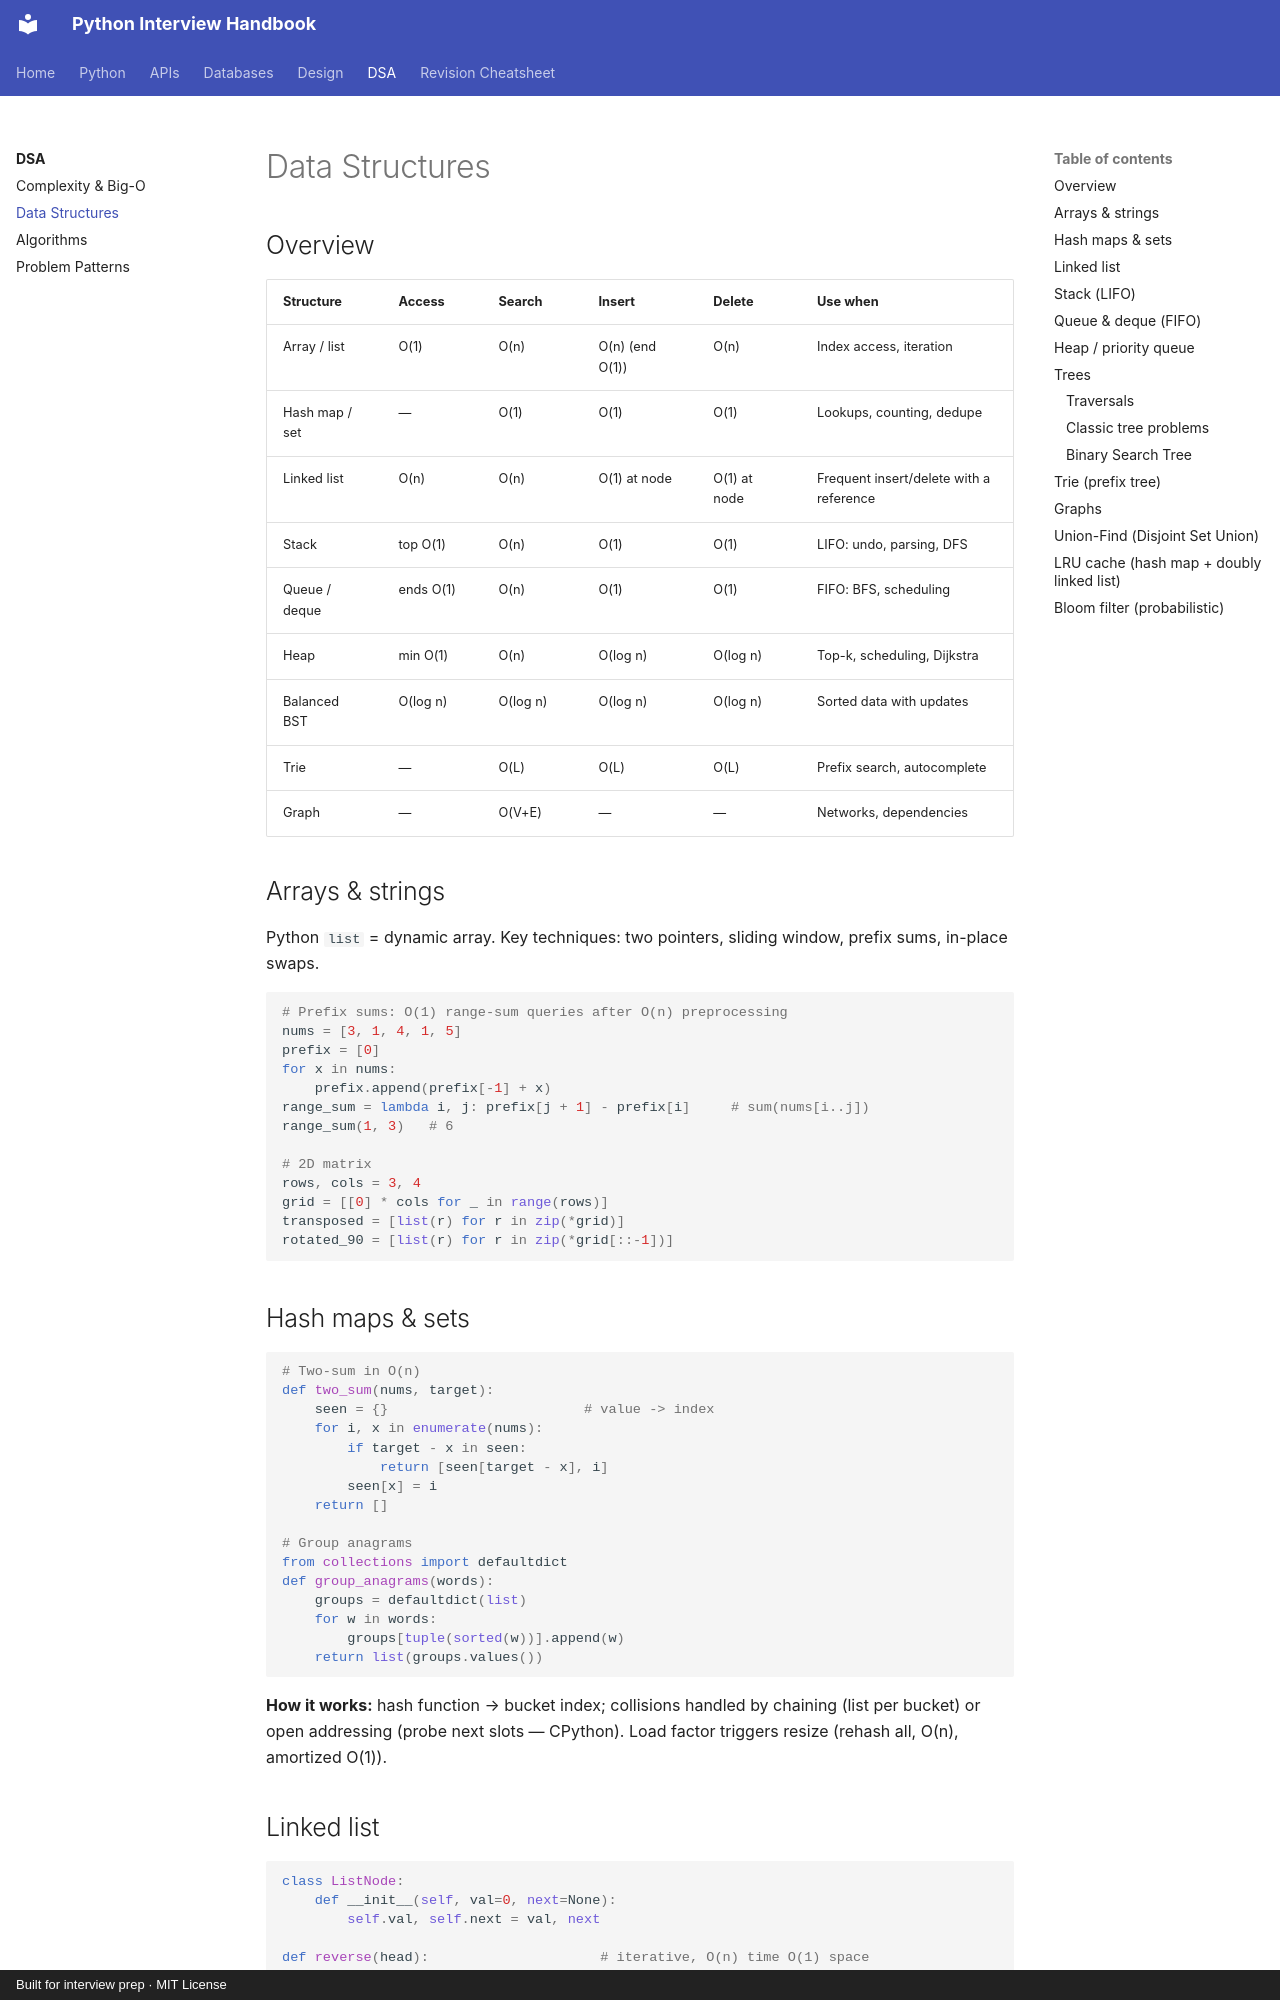

repository: LeninJoseph/claude-interview-helper · page: dsa/data-structures/index.html · generator: mkdocs · copyright: Built for interview prep · MIT License

# Data Structures

## Overview

| Structure | Access | Search | Insert | Delete | Use when |
|---|---|---|---|---|---|
| Array / list | O(1) | O(n) | O(n) (end O(1)) | O(n) | Index access, iteration |
| Hash map / set | — | O(1) | O(1) | O(1) | Lookups, counting, dedupe |
| Linked list | O(n) | O(n) | O(1) at node | O(1) at node | Frequent insert/delete with a reference |
| Stack | top O(1) | O(n) | O(1) | O(1) | LIFO: undo, parsing, DFS |
| Queue / deque | ends O(1) | O(n) | O(1) | O(1) | FIFO: BFS, scheduling |
| Heap | min O(1) | O(n) | O(log n) | O(log n) | Top-k, scheduling, Dijkstra |
| Balanced BST | O(log n) | O(log n) | O(log n) | O(log n) | Sorted data with updates |
| Trie | — | O(L) | O(L) | O(L) | Prefix search, autocomplete |
| Graph | — | O(V+E) | — | — | Networks, dependencies |

## Arrays & strings

Python `list` = dynamic array. Key techniques: two pointers, sliding window, prefix sums, in-place swaps.

```python
# Prefix sums: O(1) range-sum queries after O(n) preprocessing
nums = [3, 1, 4, 1, 5]
prefix = [0]
for x in nums:
    prefix.append(prefix[-1] + x)
range_sum = lambda i, j: prefix[j + 1] - prefix[i]     # sum(nums[i..j])
range_sum(1, 3)   # 6

# 2D matrix
rows, cols = 3, 4
grid = [[0] * cols for _ in range(rows)]
transposed = [list(r) for r in zip(*grid)]
rotated_90 = [list(r) for r in zip(*grid[::-1])]
```

## Hash maps & sets

```python
# Two-sum in O(n)
def two_sum(nums, target):
    seen = {}                        # value -> index
    for i, x in enumerate(nums):
        if target - x in seen:
            return [seen[target - x], i]
        seen[x] = i
    return []

# Group anagrams
from collections import defaultdict
def group_anagrams(words):
    groups = defaultdict(list)
    for w in words:
        groups[tuple(sorted(w))].append(w)
    return list(groups.values())
```

**How it works:** hash function → bucket index; collisions handled by chaining (list per bucket) or open addressing (probe next slots — CPython). Load factor triggers resize (rehash all, O(n), amortized O(1)).
